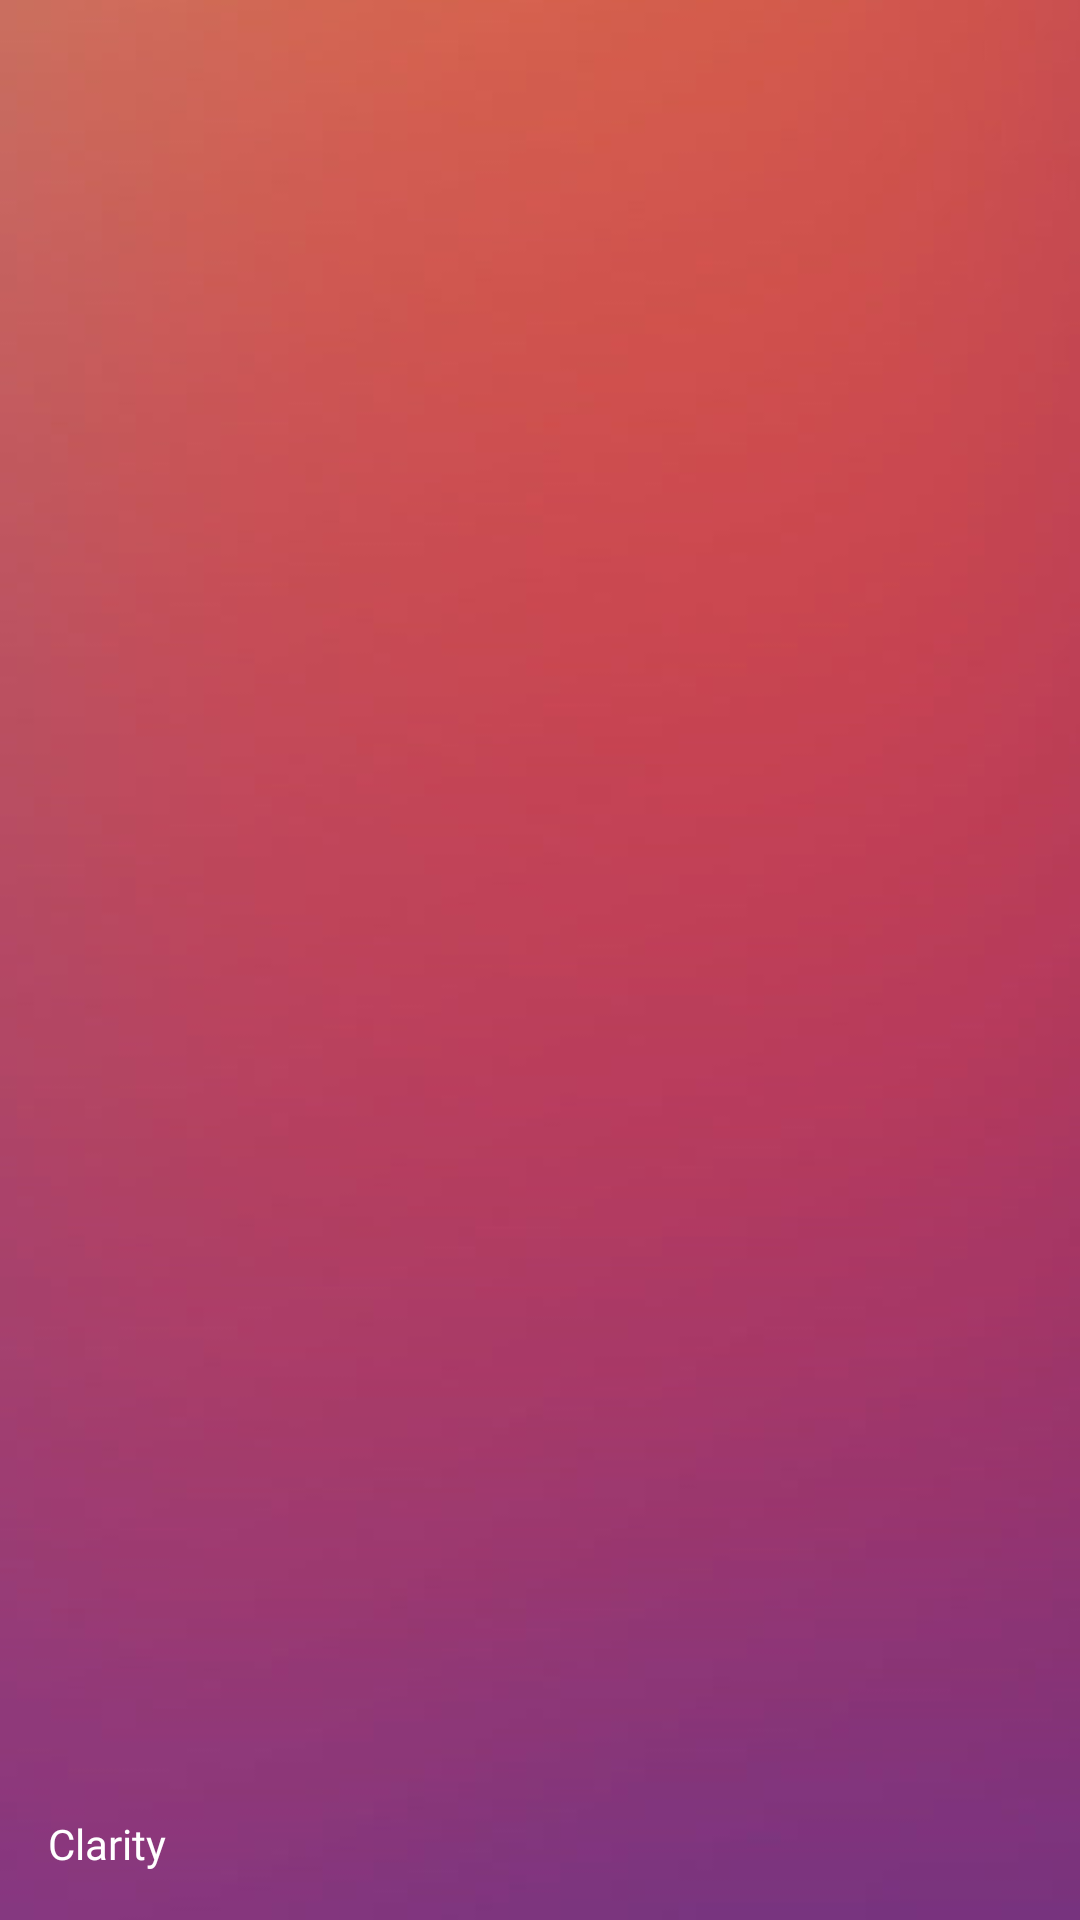

Write the Android layout XML for this screen, with the resource values it uses.
<!-- AndroidManifest.xml: application theme AppTheme -->
<!-- res/layout/header_nav_drawer.xml -->
<?xml version="1.0" encoding="utf-8"?>
<LinearLayout
    xmlns:android="http://schemas.android.com/apk/res/android"
    android:layout_width="match_parent"
    android:layout_height="@dimen/nav_drawer_header_height"
    android:orientation="vertical"
    android:background="@drawable/nav_drawer_background"
    android:padding="@dimen/nav_drawer_padding"
    android:theme="@style/ThemeOverlay.AppCompat.Dark"
    android:gravity="bottom">

    <TextView
        android:id="@+id/nav_header_text"
        android:layout_width="match_parent"
        android:layout_height="wrap_content"
        android:textColor="@android:color/white"
        android:fontFamily="@font/poppins_medium"
        android:text="@string/app_name"/>
</LinearLayout>
<!-- resources referenced by this layout -->
<resources>
  <dimen name="nav_drawer_header_height">160dp</dimen>
  <dimen name="nav_drawer_padding">16dp</dimen>
  <!-- drawable nav_drawer_background: jpg bitmap (drawable-xxhdpi, 12932 bytes) -->
  <string name="app_name">Clarity</string>
  <style name="AppTheme" parent="Theme.AppCompat.Light.NoActionBar">
          
          <item name="colorPrimary">@color/colorPrimary</item>
          <item name="colorPrimaryDark">@color/colorPrimaryDark</item>
          <item name="colorAccent">@color/colorAccent</item>
          <item name="android:windowActionBarOverlay">true</item>
      </style>
  <color name="colorPrimary">#f54540</color>
  <color name="colorPrimaryDark">#c53934</color>
  <color name="colorAccent">#322d78</color>'
</resources>
